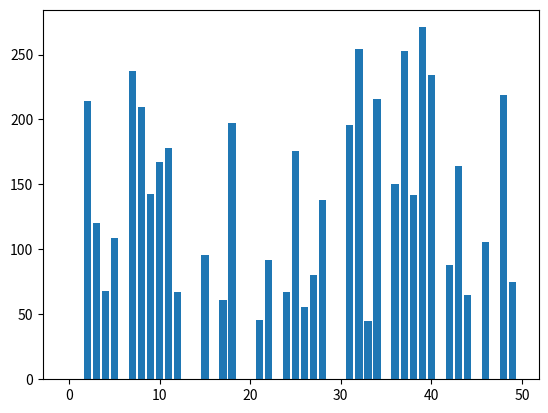

Write the Python code that produced this figure.
print('Hi there')
n = 5
while n > 0 :
    print (n)
    n = n - 1
print("well done")        
# make fun stuff 
# we give 50 peoples 100$ each and they should give 1$ every time I request so 
import random
random.seed()

#we wanna show in graphic bar so we should install the source library for example matplotlib so
# in cmd type : py -m pip install matplotlib
from matplotlib import pyplot as plt

people = []

for i in range(0,50):
    people.append(100)

#  if you increse the times you will see some peoples that have 0$ and they will quit the game:
for requestTime in range(0,10000):
    for person1 in range(0,50):
        person2 = random.randrange(0,50)
        while people[person2] == 0:
            person2 = random.randrange(0,50)

        if people[person1] != 0:
            people[person2] = people[person2] + 1
            people[person1] = people[person1] - 1

print(plt.bar(range(0,50) ,people))
